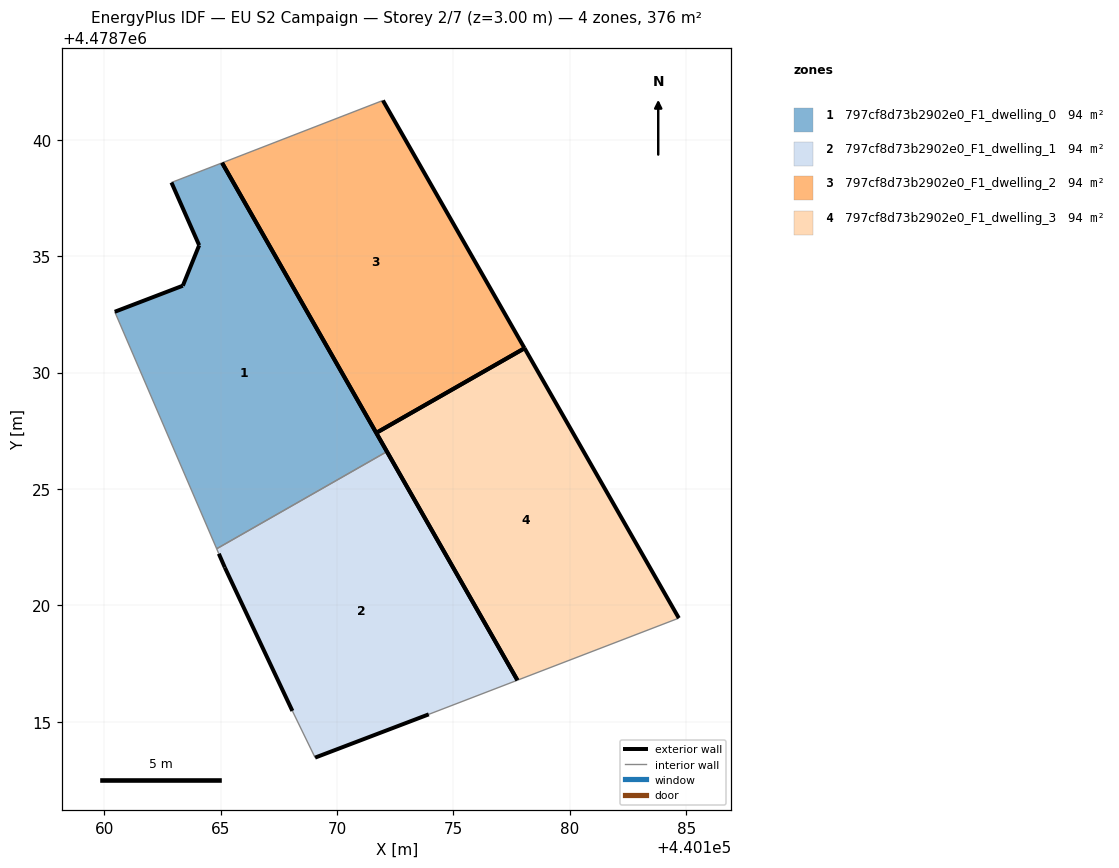
=== STOREY PLAN SPEC (per zone: floor XY polygon, exterior-wall plan segments, windows/doors) ===
zone 1: 797cf8d73b2902e0_F1_dwelling_0  (93.9 m²)
  floor: (440172.14, 4478726.61) (440165.06, 4478739.01) (440162.89, 4478738.17) (440164.08, 4478735.47) (440163.38, 4478733.73) (440160.45, 4478732.61) (440164.83, 4478722.43)
  exterior wall: (440164.08, 4478735.47) – (440162.89, 4478738.17)  [2.9 m]
  exterior wall: (440165.07, 4478739.01) – (440172.14, 4478726.61)  [14.3 m]
  exterior wall: (440160.45, 4478732.61) – (440163.38, 4478733.73)  [3.1 m]
  exterior wall: (440163.38, 4478733.73) – (440164.08, 4478735.47)  [1.9 m]
  interior walls: 3
zone 2: 797cf8d73b2902e0_F1_dwelling_1  (93.9 m²)
  floor: (440177.75, 4478716.79) (440172.14, 4478726.61) (440164.83, 4478722.43) (440164.92, 4478722.22) (440165.18, 4478721.63) (440168.08, 4478715.47) (440169.06, 4478713.46) (440173.94, 4478715.32)
  exterior wall: (440165.18, 4478721.63) – (440164.92, 4478722.22)  [0.6 m]
  exterior wall: (440172.14, 4478726.61) – (440177.75, 4478716.79)  [11.3 m]
  exterior wall: (440173.94, 4478715.32) – (440169.06, 4478713.46)  [5.2 m]
  exterior wall: (440168.08, 4478715.47) – (440165.18, 4478721.63)  [6.8 m]
  interior walls: 4
zone 3: 797cf8d73b2902e0_F1_dwelling_2  (93.9 m²)
  floor: (440178.06, 4478731.05) (440171.97, 4478741.69) (440165.06, 4478739.01) (440171.69, 4478727.41)
  exterior wall: (440171.69, 4478727.41) – (440165.07, 4478739.01)  [13.4 m]
  exterior wall: (440171.97, 4478741.69) – (440178.06, 4478731.05)  [12.3 m]
  exterior wall: (440178.06, 4478731.05) – (440171.69, 4478727.41)  [7.3 m]
  interior walls: 1
zone 4: 797cf8d73b2902e0_F1_dwelling_3  (93.9 m²)
  floor: (440184.68, 4478719.46) (440178.06, 4478731.05) (440171.69, 4478727.41) (440177.75, 4478716.79)
  exterior wall: (440177.75, 4478716.79) – (440171.69, 4478727.41)  [12.2 m]
  exterior wall: (440178.06, 4478731.05) – (440184.68, 4478719.46)  [13.4 m]
  exterior wall: (440171.69, 4478727.41) – (440178.06, 4478731.05)  [7.3 m]
  interior walls: 1

=== DERIVED (storey summary) ===
Building: EU S2 Campaign
Storey: 2 of 7  (floor level z = 3.00 m)
Storey gross floor area: 375.5 m²
Zones on this storey: 4
  - 797cf8d73b2902e0_F1_dwelling_0: floor 93.9 m²; exterior wall 22.2 m (66.7 m²); WWR 0.0%
  - 797cf8d73b2902e0_F1_dwelling_1: floor 93.9 m²; exterior wall 24.0 m (72.0 m²); WWR 0.0%
  - 797cf8d73b2902e0_F1_dwelling_2: floor 93.9 m²; exterior wall 32.9 m (98.8 m²); WWR 0.0%
  - 797cf8d73b2902e0_F1_dwelling_3: floor 93.9 m²; exterior wall 32.9 m (98.8 m²); WWR 0.0%
Zone adjacency (shared interzone walls):
  - 797cf8d73b2902e0_F1_dwelling_0 ↔ 797cf8d73b2902e0_F1_dwelling_1